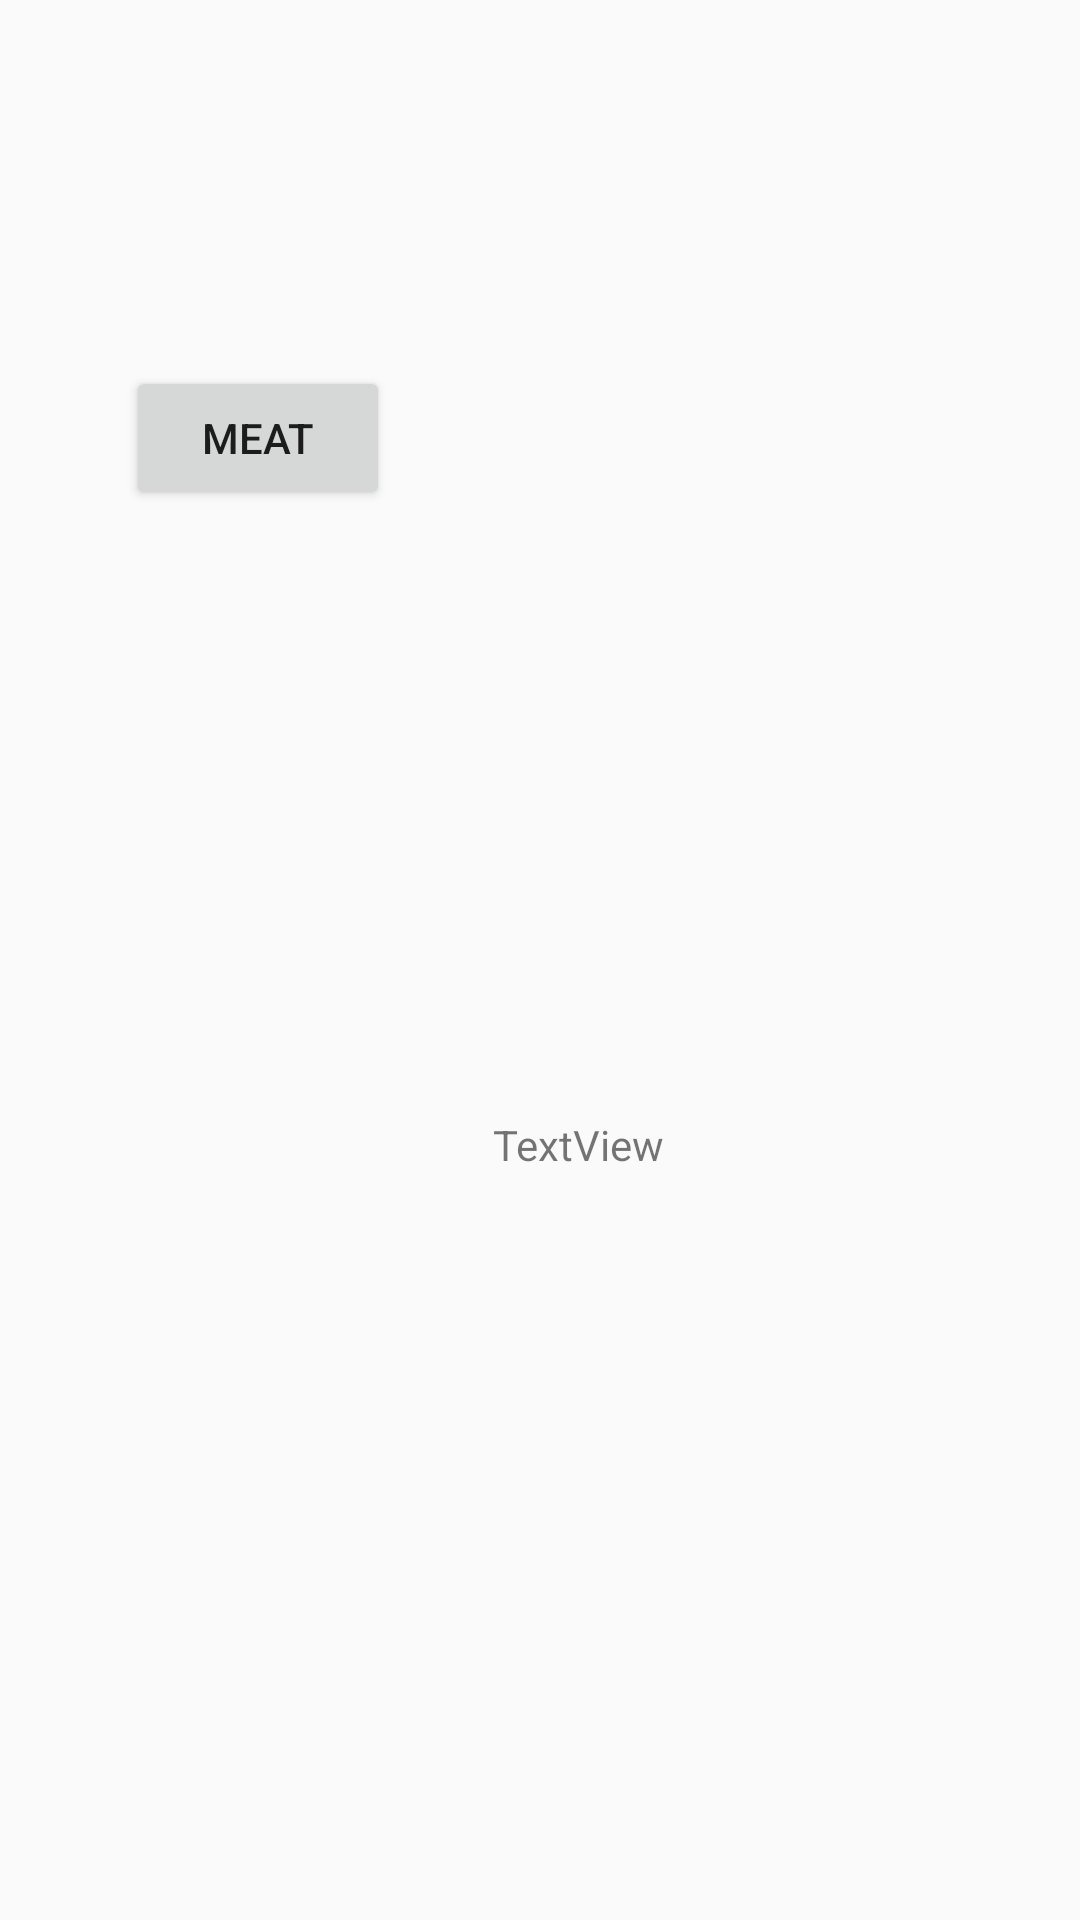

Write the Android layout XML for this screen, with the resource values it uses.
<!-- AndroidManifest.xml: application theme AppTheme -->
<!-- res/layout/activity_restaurants_menu.xml -->
<?xml version="1.0" encoding="utf-8"?>
<androidx.constraintlayout.widget.ConstraintLayout xmlns:android="http://schemas.android.com/apk/res/android"
    xmlns:app="http://schemas.android.com/apk/res-auto"
    xmlns:tools="http://schemas.android.com/tools"
    android:layout_width="match_parent"
    android:layout_height="match_parent"
    tools:context=".activities.RestaurantsMenu">

    <TextView
        android:id="@+id/in_n_out"
        android:layout_width="wrap_content"
        android:layout_height="wrap_content"
        android:text="TextView"
        app:layout_constraintBottom_toBottomOf="parent"
        app:layout_constraintEnd_toEndOf="parent"
        app:layout_constraintHorizontal_bias="0.542"
        app:layout_constraintStart_toStartOf="parent"
        app:layout_constraintTop_toTopOf="parent"
        app:layout_constraintVertical_bias="0.599" />

    <Button
        android:id="@+id/restaurant_one"
        android:layout_width="wrap_content"
        android:layout_height="wrap_content"
        android:text="@string/meat"
        app:layout_constraintBottom_toBottomOf="parent"
        app:layout_constraintEnd_toEndOf="parent"
        app:layout_constraintHorizontal_bias="0.154"
        app:layout_constraintStart_toStartOf="parent"
        app:layout_constraintTop_toTopOf="parent"
        app:layout_constraintVertical_bias="0.206" />


</androidx.constraintlayout.widget.ConstraintLayout>
<!-- resources referenced by this layout -->
<resources>
  <string name="meat">meat</string>
  <style name="AppTheme" parent="Theme.AppCompat.Light.DarkActionBar">
          
          <item name="colorPrimary">@color/colorPrimary</item>
          <item name="colorPrimaryDark">@color/colorPrimaryDark</item>
          <item name="colorAccent">@color/colorAccent</item>
      </style>
  <!-- not gathered from this repository: default colours our renderer supplied (Android Studio template values) -->
  <color name="colorPrimary">#FF6200EE</color>
  <color name="colorPrimaryDark">#FF3700B3</color>
  <color name="colorAccent">#FF03DAC5</color>
</resources>
